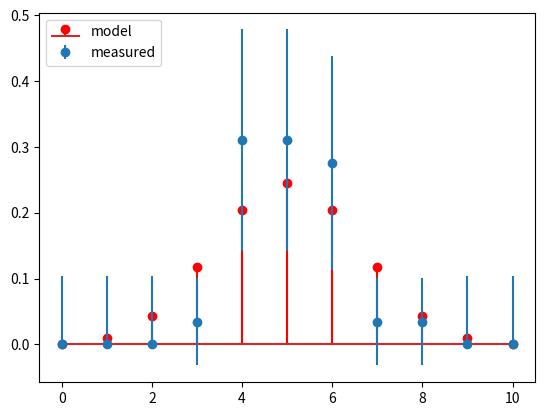

Write the Python code that produced this figure.
from __future__ import print_function
__author__ = 'kmchugg'

import numpy as np
import scipy.stats as stats
import matplotlib.pyplot as plt

N_students=29 # <<---- change this to adjust class size
N_flips=10
p= 1.0 / 2.0
np.random.seed(123)  # <<---- change this to get a "new class"

heads = np.arange(0,N_flips+1)
binomial_pmf = stats.binom.pmf(heads, N_flips, p)

flip_results = np.array([
                    # <<---- add numbers here to "force" a particular class
    ])

# generate samples if no class data
if (flip_results.shape[0] == 0):
    flip_results=np.random.binomial(N_flips, p, N_students)

flip_counts= np.zeros(N_flips+1) #[0 for i in range(N_flips+1)]
for k in range(N_flips+1):
    flip_counts[k]=(sum(flip_results==k))

print("number of students =",N_students)
print("number of flips =",N_flips)
print("probability of heads =",p)

print("\n\nk n(k) p_hat(k) MOE(k)\n")

p_hat = flip_counts / float(N_students)
MOE = np.zeros( (2,N_flips+1) )
MOE[0] = 1.96 * np.sqrt( p_hat * (1.0 - p_hat) / N_students  )

for k in range(len(p_hat)):
    if flip_counts[k] == 0 :
        MOE[1][k] = 3.0 / N_students
    else:
        MOE[1][k] = MOE[0][k]
    print(k,flip_counts[k],"{:0.4g}".format(p_hat[k]),"{:0.4g}".format(MOE[0][k]),sep=" ")

print("\n\n")
for k in range(len(p_hat)):
    print(p_hat[k])

fig = plt.figure()
plt.stem(heads, binomial_pmf, 'r', markerfmt='ro', label='model' )
plt.errorbar(heads, p_hat,  yerr=MOE, fmt='o', label='measured')
plt.legend(loc=2)
plt.show()



